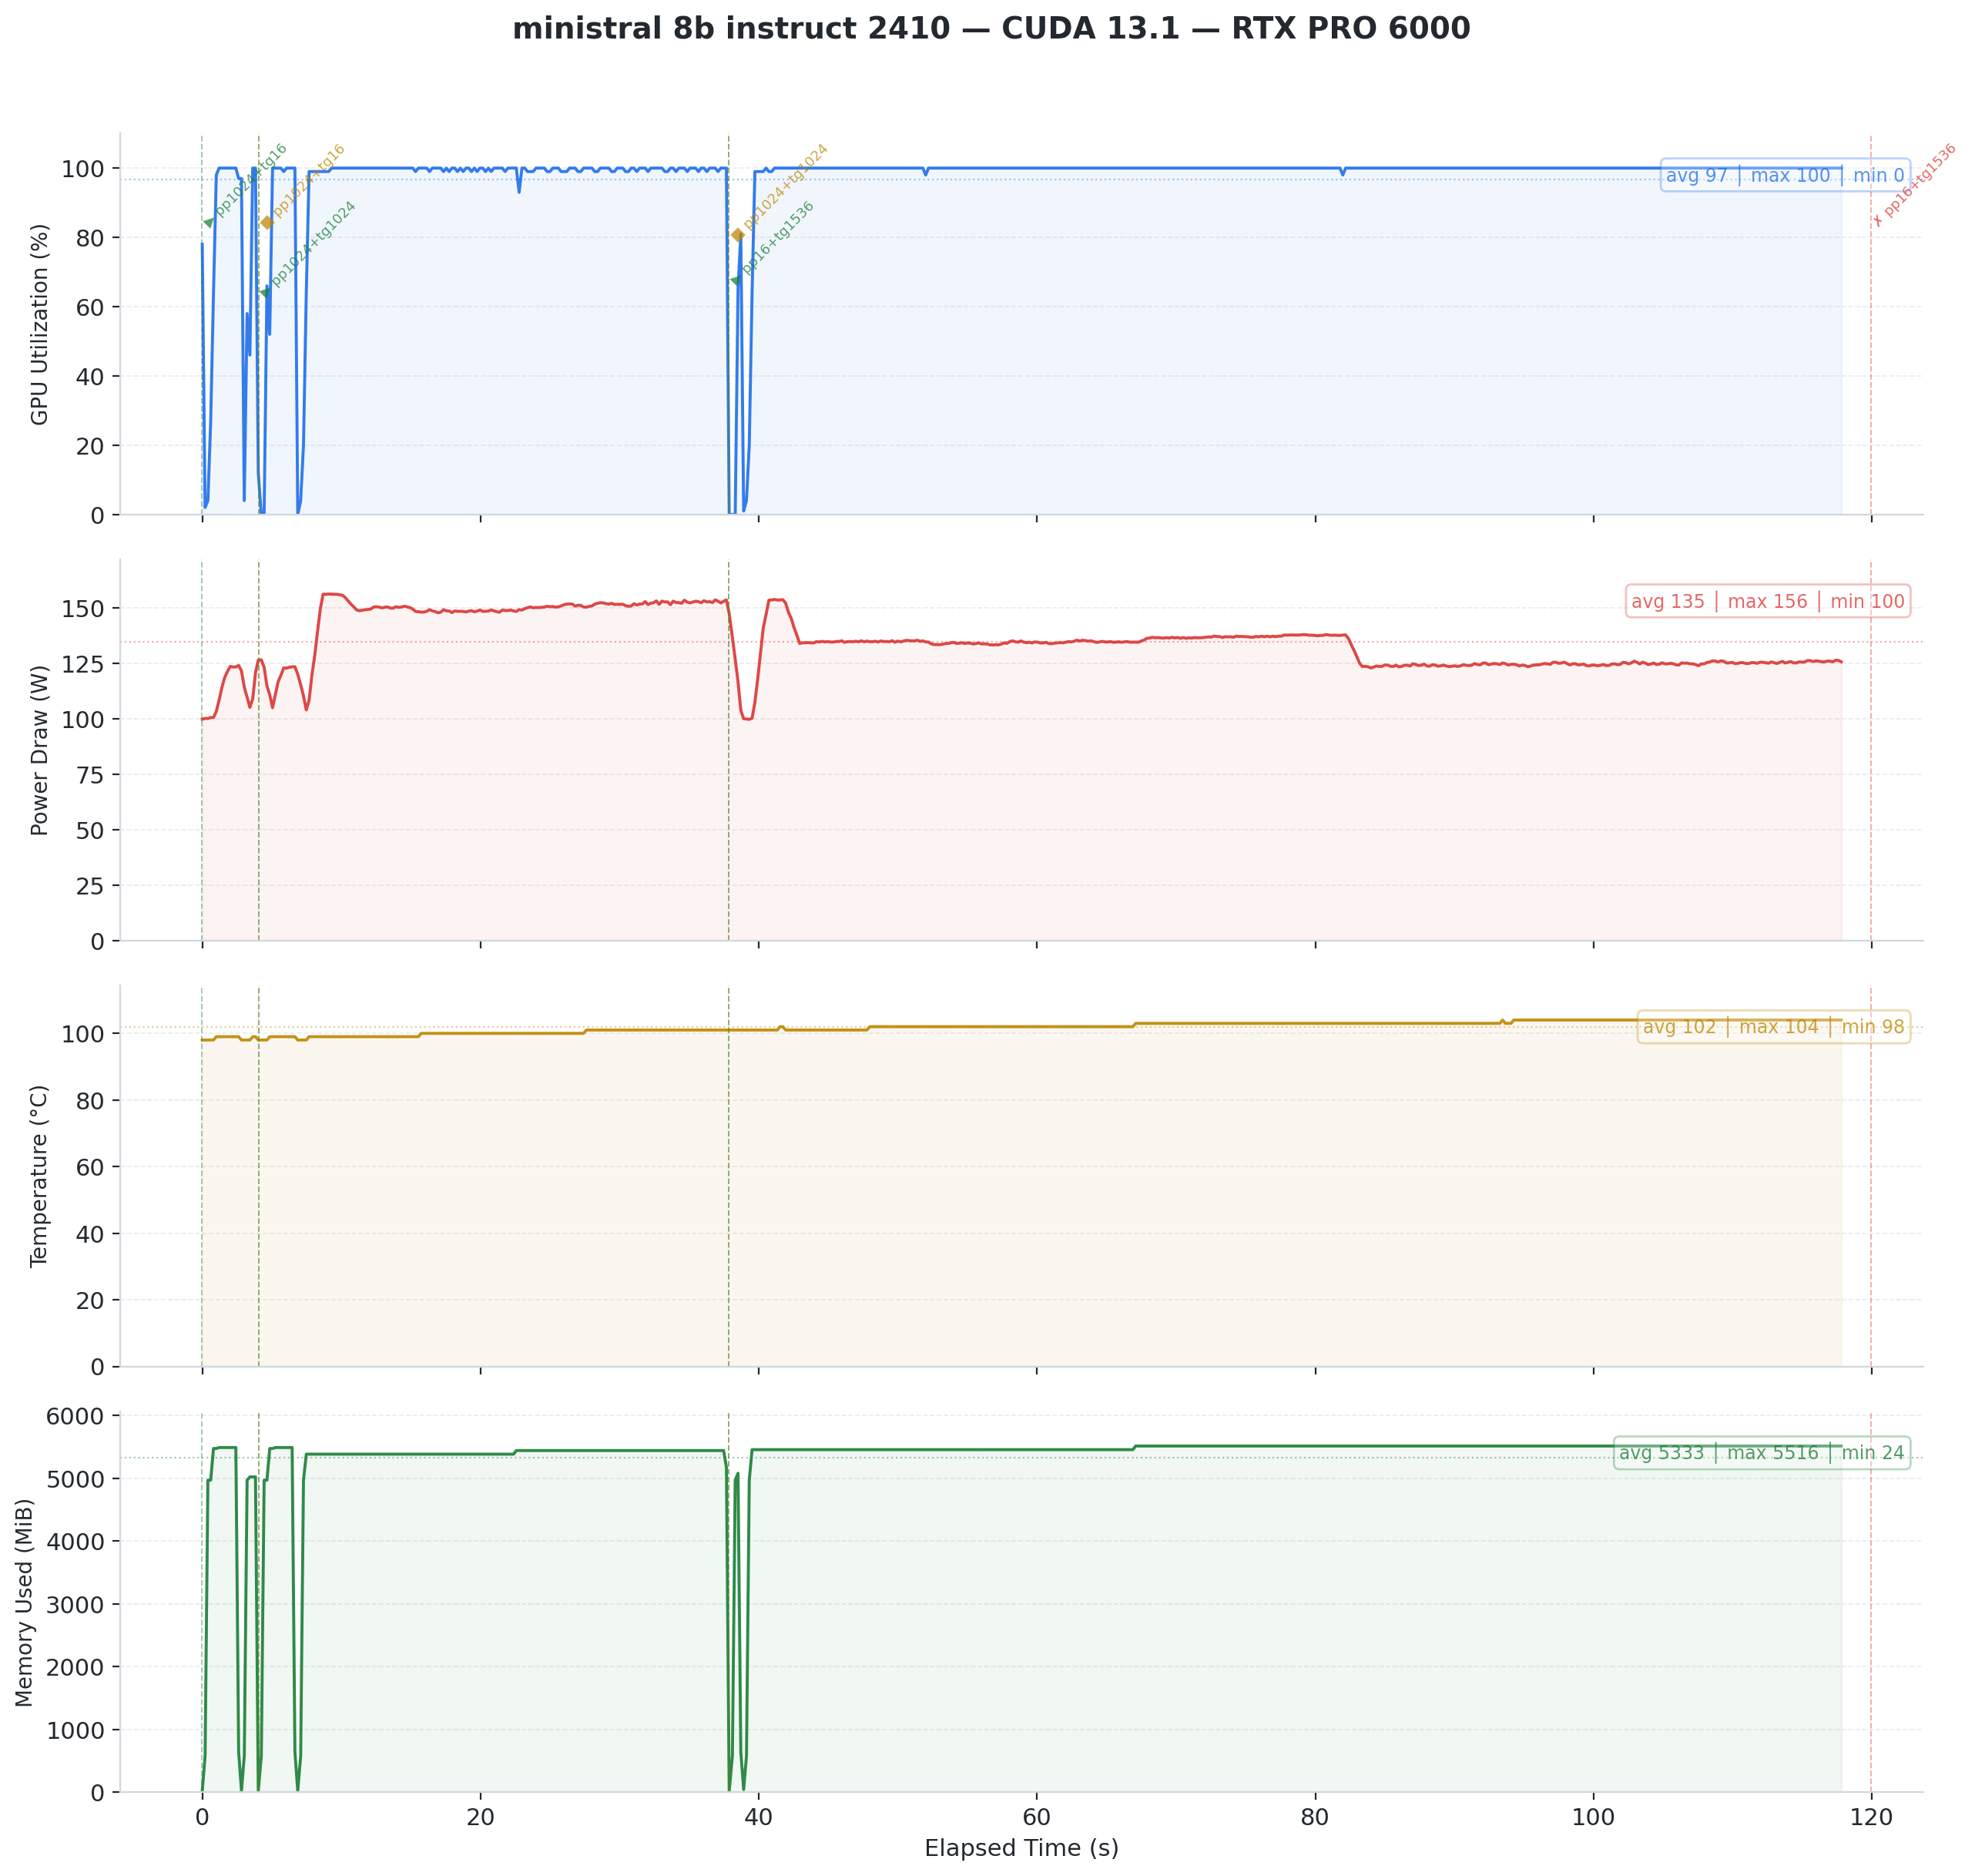

The data file committed next to this chart (first rows):
timestamp, pci.bus_id, utilization.gpu [%], utilization.memory [%], memory.used [MiB], memory.total [MiB], temperature.gpu, power.draw [W], clocks.current.sm [MHz], clocks.current.memory [MHz], pcie.link.gen.current, pcie.link.width.current
2026/02/09 15:07:44.322, 00000000:01:00.0, 78 %, 4 %, 24 MiB, 97887 MiB, 98, 99.84 W, 420 MHz, 12481 MHz, 5, 16
2026/02/09 15:07:44.526, 00000000:01:00.0, 2 %, 0 %, 582 MiB, 97887 MiB, 98, 100.22 W, 420 MHz, 12481 MHz, 5, 16
2026/02/09 15:07:44.727, 00000000:01:00.0, 4 %, 0 %, 4972 MiB, 97887 MiB, 98, 100.14 W, 420 MHz, 12481 MHz, 5, 16
2026/02/09 15:07:44.928, 00000000:01:00.0, 27 %, 1 %, 4972 MiB, 97887 MiB, 98, 100.62 W, 420 MHz, 12481 MHz, 5, 16
2026/02/09 15:07:45.129, 00000000:01:00.0, 64 %, 1 %, 5476 MiB, 97887 MiB, 98, 100.61 W, 420 MHz, 12481 MHz, 5, 16
2026/02/09 15:07:45.331, 00000000:01:00.0, 98 %, 2 %, 5476 MiB, 97887 MiB, 99, 103.36 W, 420 MHz, 12481 MHz, 5, 16
2026/02/09 15:07:45.532, 00000000:01:00.0, 100 %, 2 %, 5492 MiB, 97887 MiB, 99, 108.45 W, 420 MHz, 12481 MHz, 5, 16
2026/02/09 15:07:45.733, 00000000:01:00.0, 100 %, 2 %, 5492 MiB, 97887 MiB, 99, 114.11 W, 420 MHz, 12481 MHz, 5, 16
2026/02/09 15:07:45.934, 00000000:01:00.0, 100 %, 2 %, 5492 MiB, 97887 MiB, 99, 118.71 W, 420 MHz, 12481 MHz, 5, 16
2026/02/09 15:07:46.135, 00000000:01:00.0, 100 %, 2 %, 5492 MiB, 97887 MiB, 99, 121.41 W, 420 MHz, 12481 MHz, 5, 16
2026/02/09 15:07:46.336, 00000000:01:00.0, 100 %, 2 %, 5492 MiB, 97887 MiB, 99, 123.68 W, 420 MHz, 12481 MHz, 5, 16
2026/02/09 15:07:46.537, 00000000:01:00.0, 100 %, 2 %, 5492 MiB, 97887 MiB, 99, 123.39 W, 420 MHz, 12481 MHz, 5, 16
2026/02/09 15:07:46.738, 00000000:01:00.0, 100 %, 2 %, 5492 MiB, 97887 MiB, 99, 123.41 W, 420 MHz, 12481 MHz, 5, 16
2026/02/09 15:07:46.939, 00000000:01:00.0, 97 %, 4 %, 646 MiB, 97887 MiB, 99, 124.10 W, 420 MHz, 12481 MHz, 5, 16
2026/02/09 15:07:47.140, 00000000:01:00.0, 97 %, 4 %, 24 MiB, 97887 MiB, 98, 121.66 W, 420 MHz, 12481 MHz, 5, 16
2026/02/09 15:07:47.342, 00000000:01:00.0, 4 %, 0 %, 582 MiB, 97887 MiB, 98, 114.38 W, 420 MHz, 12481 MHz, 5, 16
2026/02/09 15:07:47.544, 00000000:01:00.0, 58 %, 1 %, 4972 MiB, 97887 MiB, 98, 109.82 W, 420 MHz, 12481 MHz, 5, 16
2026/02/09 15:07:47.745, 00000000:01:00.0, 46 %, 1 %, 5024 MiB, 97887 MiB, 98, 105.17 W, 420 MHz, 12481 MHz, 5, 16
2026/02/09 15:07:47.947, 00000000:01:00.0, 100 %, 11 %, 5024 MiB, 97887 MiB, 99, 109.05 W, 420 MHz, 12481 MHz, 5, 16
2026/02/09 15:07:48.148, 00000000:01:00.0, 100 %, 11 %, 5024 MiB, 97887 MiB, 99, 120.82 W, 420 MHz, 12481 MHz, 5, 16
2026/02/09 15:07:48.349, 00000000:01:00.0, 12 %, 3 %, 24 MiB, 97887 MiB, 98, 126.54 W, 420 MHz, 12481 MHz, 5, 16
2026/02/09 15:07:48.566, 00000000:01:00.0, 0 %, 0 %, 582 MiB, 97887 MiB, 98, 126.64 W, 420 MHz, 12481 MHz, 5, 16
2026/02/09 15:07:48.768, 00000000:01:00.0, 0 %, 0 %, 4972 MiB, 97887 MiB, 98, 123.33 W, 420 MHz, 12481 MHz, 5, 16
2026/02/09 15:07:48.970, 00000000:01:00.0, 66 %, 1 %, 4972 MiB, 97887 MiB, 98, 114.92 W, 420 MHz, 12481 MHz, 5, 16
2026/02/09 15:07:49.171, 00000000:01:00.0, 52 %, 1 %, 5476 MiB, 97887 MiB, 99, 110.89 W, 420 MHz, 12481 MHz, 5, 16
2026/02/09 15:07:49.373, 00000000:01:00.0, 100 %, 2 %, 5476 MiB, 97887 MiB, 99, 105.01 W, 420 MHz, 12481 MHz, 5, 16
2026/02/09 15:07:49.574, 00000000:01:00.0, 100 %, 2 %, 5492 MiB, 97887 MiB, 99, 110.94 W, 420 MHz, 12481 MHz, 5, 16
2026/02/09 15:07:49.775, 00000000:01:00.0, 100 %, 2 %, 5492 MiB, 97887 MiB, 99, 116.78 W, 420 MHz, 12481 MHz, 5, 16
2026/02/09 15:07:49.977, 00000000:01:00.0, 100 %, 2 %, 5492 MiB, 97887 MiB, 99, 119.73 W, 420 MHz, 12481 MHz, 5, 16
2026/02/09 15:07:50.178, 00000000:01:00.0, 99 %, 2 %, 5492 MiB, 97887 MiB, 99, 122.96 W, 420 MHz, 12481 MHz, 5, 16
2026/02/09 15:07:50.379, 00000000:01:00.0, 100 %, 2 %, 5492 MiB, 97887 MiB, 99, 122.91 W, 420 MHz, 12481 MHz, 5, 16
2026/02/09 15:07:50.581, 00000000:01:00.0, 100 %, 2 %, 5492 MiB, 97887 MiB, 99, 123.28 W, 420 MHz, 12481 MHz, 5, 16
2026/02/09 15:07:50.782, 00000000:01:00.0, 100 %, 2 %, 5492 MiB, 97887 MiB, 99, 123.50 W, 420 MHz, 12481 MHz, 5, 16
2026/02/09 15:07:50.983, 00000000:01:00.0, 100 %, 2 %, 646 MiB, 97887 MiB, 99, 123.51 W, 420 MHz, 12481 MHz, 5, 16
2026/02/09 15:07:51.185, 00000000:01:00.0, 0 %, 0 %, 24 MiB, 97887 MiB, 98, 120.13 W, 420 MHz, 12481 MHz, 5, 16
2026/02/09 15:07:51.395, 00000000:01:00.0, 4 %, 0 %, 582 MiB, 97887 MiB, 98, 115.39 W, 420 MHz, 12481 MHz, 5, 16
2026/02/09 15:07:51.596, 00000000:01:00.0, 20 %, 0 %, 4972 MiB, 97887 MiB, 98, 110.41 W, 420 MHz, 12481 MHz, 5, 16
2026/02/09 15:07:51.798, 00000000:01:00.0, 64 %, 1 %, 5386 MiB, 97887 MiB, 98, 104.05 W, 420 MHz, 12481 MHz, 5, 16
2026/02/09 15:07:52.000, 00000000:01:00.0, 99 %, 11 %, 5386 MiB, 97887 MiB, 99, 108.42 W, 420 MHz, 12481 MHz, 5, 16
2026/02/09 15:07:52.201, 00000000:01:00.0, 99 %, 11 %, 5386 MiB, 97887 MiB, 99, 119.72 W, 420 MHz, 12481 MHz, 5, 16
2026/02/09 15:07:52.402, 00000000:01:00.0, 99 %, 11 %, 5386 MiB, 97887 MiB, 99, 128.42 W, 420 MHz, 12481 MHz, 5, 16
2026/02/09 15:07:52.604, 00000000:01:00.0, 99 %, 11 %, 5386 MiB, 97887 MiB, 99, 139.26 W, 420 MHz, 12481 MHz, 5, 16
2026/02/09 15:07:52.805, 00000000:01:00.0, 99 %, 11 %, 5386 MiB, 97887 MiB, 99, 149.54 W, 420 MHz, 12481 MHz, 5, 16
2026/02/09 15:07:53.006, 00000000:01:00.0, 99 %, 11 %, 5386 MiB, 97887 MiB, 99, 156.28 W, 420 MHz, 12481 MHz, 5, 16
2026/02/09 15:07:53.208, 00000000:01:00.0, 99 %, 11 %, 5386 MiB, 97887 MiB, 99, 156.20 W, 420 MHz, 12481 MHz, 5, 16
2026/02/09 15:07:53.409, 00000000:01:00.0, 99 %, 11 %, 5386 MiB, 97887 MiB, 99, 156.32 W, 420 MHz, 12481 MHz, 5, 16
2026/02/09 15:07:53.611, 00000000:01:00.0, 100 %, 11 %, 5386 MiB, 97887 MiB, 99, 156.29 W, 420 MHz, 12481 MHz, 5, 16
2026/02/09 15:07:53.812, 00000000:01:00.0, 100 %, 11 %, 5386 MiB, 97887 MiB, 99, 156.21 W, 420 MHz, 12481 MHz, 5, 16
2026/02/09 15:07:54.013, 00000000:01:00.0, 100 %, 11 %, 5386 MiB, 97887 MiB, 99, 156.21 W, 420 MHz, 12481 MHz, 5, 16
2026/02/09 15:07:54.215, 00000000:01:00.0, 100 %, 11 %, 5386 MiB, 97887 MiB, 99, 155.97 W, 420 MHz, 12481 MHz, 5, 16
2026/02/09 15:07:54.416, 00000000:01:00.0, 100 %, 11 %, 5386 MiB, 97887 MiB, 99, 155.74 W, 420 MHz, 12481 MHz, 5, 16
2026/02/09 15:07:54.617, 00000000:01:00.0, 100 %, 11 %, 5386 MiB, 97887 MiB, 99, 154.60 W, 420 MHz, 12481 MHz, 5, 16
2026/02/09 15:07:54.819, 00000000:01:00.0, 100 %, 11 %, 5386 MiB, 97887 MiB, 99, 153.17 W, 210 MHz, 12481 MHz, 5, 16
2026/02/09 15:07:55.020, 00000000:01:00.0, 100 %, 11 %, 5386 MiB, 97887 MiB, 99, 151.69 W, 180 MHz, 12481 MHz, 5, 16
2026/02/09 15:07:55.222, 00000000:01:00.0, 100 %, 11 %, 5386 MiB, 97887 MiB, 99, 150.48 W, 180 MHz, 12481 MHz, 5, 16
2026/02/09 15:07:55.423, 00000000:01:00.0, 100 %, 11 %, 5386 MiB, 97887 MiB, 99, 149.14 W, 180 MHz, 12481 MHz, 5, 16
2026/02/09 15:07:55.624, 00000000:01:00.0, 100 %, 11 %, 5386 MiB, 97887 MiB, 99, 148.80 W, 180 MHz, 12481 MHz, 5, 16
2026/02/09 15:07:55.826, 00000000:01:00.0, 100 %, 11 %, 5386 MiB, 97887 MiB, 99, 149.01 W, 180 MHz, 12481 MHz, 5, 16
2026/02/09 15:07:56.027, 00000000:01:00.0, 100 %, 11 %, 5386 MiB, 97887 MiB, 99, 149.27 W, 180 MHz, 12481 MHz, 5, 16
2026/02/09 15:07:56.229, 00000000:01:00.0, 100 %, 11 %, 5386 MiB, 97887 MiB, 99, 149.36 W, 180 MHz, 12481 MHz, 5, 16
... 543 more rows
